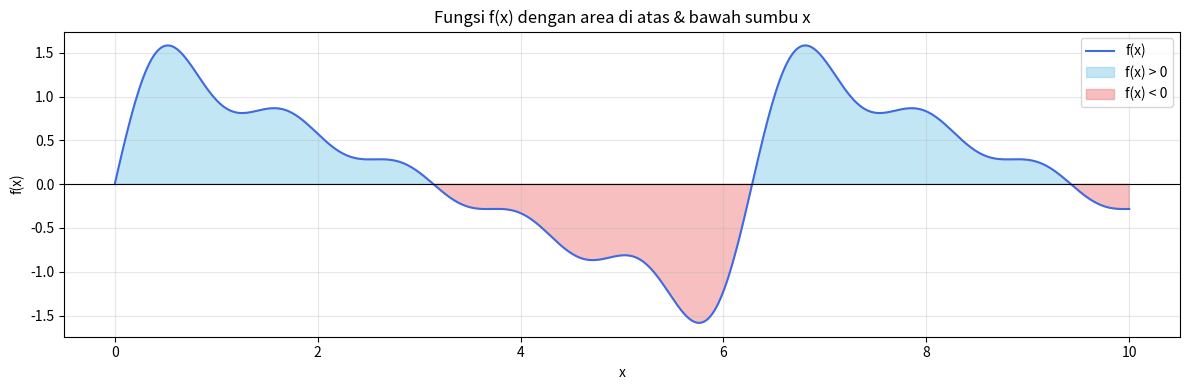
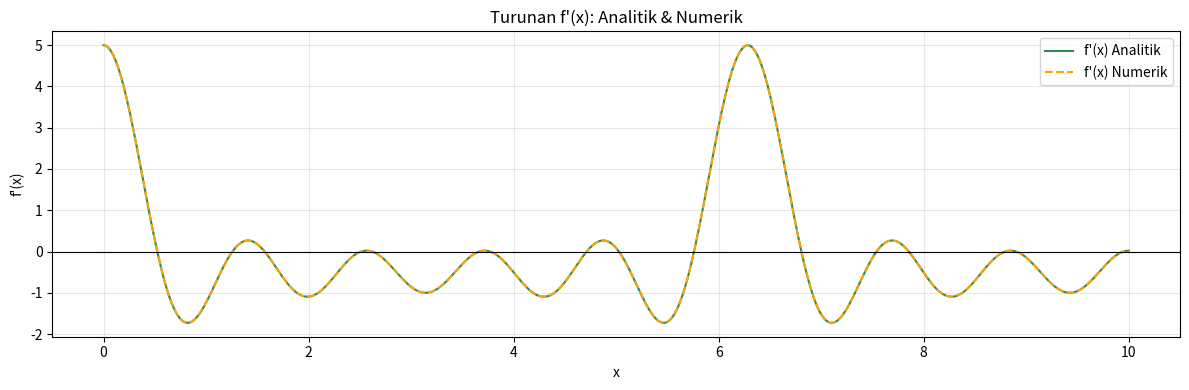
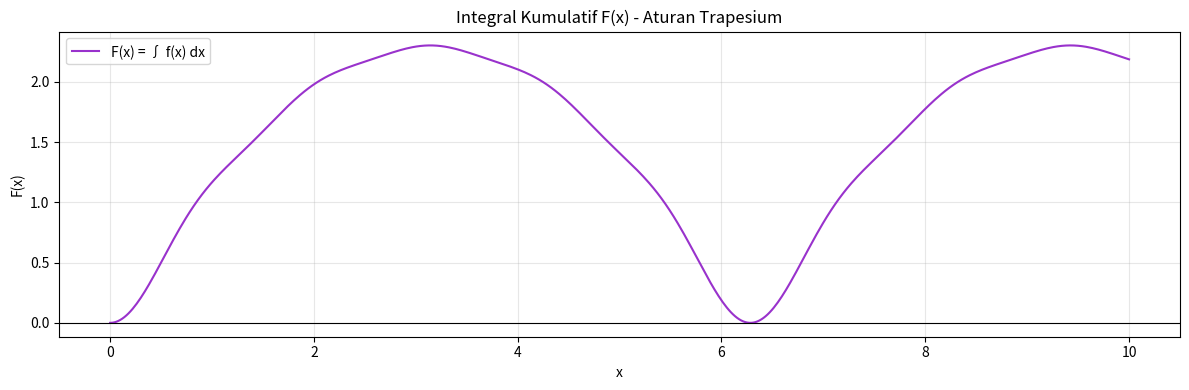

These charts were generated, in order, by the following Python code:
# -*- coding: utf-8 -*-
"""24083010072_Siti Rania Azaria_Tugas 2 Analisis Numerik (A)

Automatically generated by Colab.

Original file is located at
    https://colab.research.google.com/drive/1WEIVpxqlccu-leiJWi3hSBxY2mBV5_sP
"""

# Nama : Siti Rania Azaria
# NPM  : 24083010072

import numpy as np
import matplotlib.pyplot as plt
from scipy.integrate import simpson, cumulative_trapezoid
import sympy as sp

# interval
x = np.linspace(0, 10, 500)

# deret fungsi sinusoidal
f = np.sin(x) + 0.5*np.sin(2*x) + (1/3)*np.sin(3*x) + (1/4)*np.sin(4*x) + (1/5)*np.sin(5*x)

# bentuk analitik/simbolik
x_sym = sp.Symbol('x')
f_sym = (sp.sin(x_sym)
         + sp.Rational(1,2)*sp.sin(2*x_sym)
         + sp.Rational(1,3)*sp.sin(3*x_sym)
         + sp.Rational(1,4)*sp.sin(4*x_sym)
         + sp.Rational(1,5)*sp.sin(5*x_sym))

# perhitungan analitik/simbolik
# menghitung turunan simbolik
f_prime_sym = sp.diff(f_sym, x_sym)

# menghitung integral tak tentu simbolik
F_sym = sp.integrate(f_sym, x_sym)

# menghitung integral definit simbolik [0,10]
integral_def_sym = sp.integrate(f_sym, (x_sym, 0, 10))

# turunan: analitik (fungsi nilai) & numerik
# menghitung turunan analitik (dalam bentuk array nilai)
f_prime_analytic = np.cos(x) + np.cos(2*x) + np.cos(3*x) + np.cos(4*x) + np.cos(5*x)

# menghitung turunan numerik (finite difference)
f_prime_numeric = np.gradient(f, x)

# integral numerik
# menghitung integral definit (Simpson)
integral_total = simpson(f, x)

# menghitung integral terpisah di atas & bawah sumbu x
mask_above = f > 0
mask_below = f < 0
integral_above = simpson(f[mask_above], x[mask_above]) if mask_above.any() else 0.0
integral_below = simpson(f[mask_below], x[mask_below]) if mask_below.any() else 0.0

# menghitung integral kumulatif (aturan trapesium)
F = cumulative_trapezoid(f, x, initial=0)

# menampilkan output perhitungan
print("Hasil dengan perhitungan analitik/simbolik:")
print("Fungsi f(x) =")
sp.pprint(f_sym)

print("\nTurunan/diferensial f'(x) =")
sp.pprint(f_prime_sym)

print("\nIntegral tak tentu ∫ f(x) dx =")
sp.pprint(F_sym)

print(f"\nIntegral definit (analitik) [0,10] = {integral_def_sym.evalf():.6f}")

print("\nHasil dengan perhitungan numerik:")
print("Hasil turunan/diferensial (di beberapa titik):")
idx_sample = np.linspace(0, len(x)-1, 6, dtype=int)
for idx in idx_sample:
    xi = x[idx]
    print(f"x = {xi:5.3f} | f(x) = {f[idx]:7.4f} | f'(x) analitik = {f_prime_analytic[idx]:7.4f} | f'(x) numerik = {f_prime_numeric[idx]:7.4f}")

# menghitung selisih/ketepatan turunan dengan perhitungan analitik & simbolik
max_abs_diff = np.max(np.abs(f_prime_analytic - f_prime_numeric))
print("\nKetepatan perhitungan turunan: analitik & numerik")
print(f"Maks. |f'_analitik - f'_numerik| = {max_abs_diff:.6e}")

print("\nHasil integral numerik:")
print(f"Integral definit (Simpson) [0,10] = {integral_total:.6f}")
print(f"Integral bagian atas (f>0) = {integral_above:.6f}")
print(f"Integral bagian bawah (f<0) = {integral_below:.6f}")

# membuat plot f(x) dengan area positif/negatif
plt.figure(figsize=(12,4))
plt.plot(x, f, label='f(x)', color='royalblue')
plt.fill_between(x, f, 0, where=(f>0), color='skyblue', alpha=0.5, label='f(x) > 0')
plt.fill_between(x, f, 0, where=(f<0), color='lightcoral', alpha=0.5, label='f(x) < 0')
plt.axhline(0, color='k', linewidth=0.8)
plt.xlabel('x'); plt.ylabel('f(x)')
plt.title("Fungsi f(x) dengan area di atas & bawah sumbu x")
plt.legend()
plt.grid(alpha=0.3)
plt.tight_layout()
plt.show()

# membuat plot turunan: analitik & numerik
plt.figure(figsize=(12,4))
plt.plot(x, f_prime_analytic, label="f'(x) Analitik", color='seagreen')
plt.plot(x, f_prime_numeric, '--', label="f'(x) Numerik", color='orange')
plt.axhline(0, color='k', linewidth=0.8)
plt.xlabel('x'); plt.ylabel("f'(x)")
plt.title("Turunan f'(x): Analitik & Numerik")
plt.legend()
plt.grid(alpha=0.3)
plt.tight_layout()
plt.show()

# membuat plot integral kumulatif
plt.figure(figsize=(12,4))
plt.plot(x, F, label="F(x) = ∫ f(x) dx", color='darkorchid')
plt.axhline(0, color='k', linewidth=0.8)
plt.xlabel('x'); plt.ylabel('F(x)')
plt.title("Integral Kumulatif F(x) - Aturan Trapesium")
plt.legend()
plt.grid(alpha=0.3)
plt.tight_layout()
plt.show()
